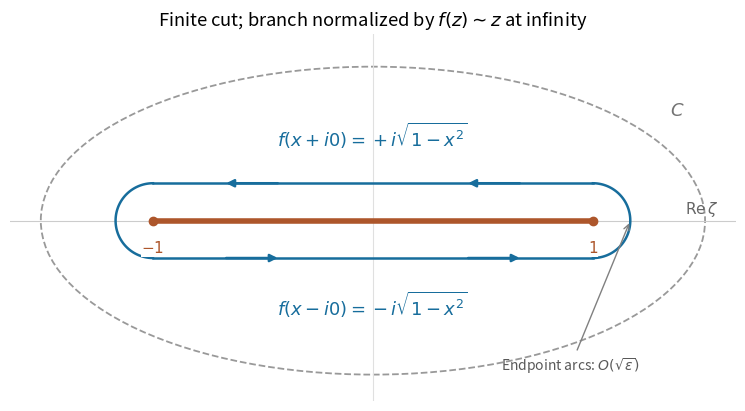

Here is the Python script that generated this plot: (Note: this script raises an exception after producing the figure.)
"""Finite-cut square root and contour orientation; Python 3.14, matplotlib 3.10."""
from pathlib import Path
import matplotlib
matplotlib.use('Agg')
import matplotlib.pyplot as plt
from matplotlib.patches import Ellipse
import numpy as np


def main():
    plt.rcParams.update({'font.size': 11, 'figure.facecolor': 'white', 'axes.facecolor': 'white'})
    fig, ax = plt.subplots(figsize=(8.5, 4.0), dpi=120, layout='constrained')
    ax.axhline(0, color='0.8', lw=.8)
    ax.axvline(0, color='0.88', lw=.8)
    ax.add_patch(Ellipse((0, 0), 3.02, 1.40, fill=False, ls='--', lw=1.3, color='0.6'))
    blue, brown = '#176d9c', '#ad562b'
    eps = .17
    ax.plot([-1, 1], [0, 0], color=brown, lw=4, solid_capstyle='round', label='Branch cut')
    ax.scatter([-1, 1], [0, 0], color=brown, s=36, zorder=5)
    for y in [-eps, eps]:
        ax.plot([-1, 1], [y, y], color=blue, lw=1.8)
    for x, lo, hi in [(1, -np.pi/2, np.pi/2), (-1, np.pi/2, 3*np.pi/2)]:
        t = np.linspace(lo, hi, 100)
        ax.plot(x + eps*np.cos(t), eps*np.sin(t), color=blue, lw=1.8)
    for x in [-.55, .55]:
        ax.annotate('', xy=(x-.13, eps), xytext=(x+.13, eps), arrowprops={'arrowstyle': '-|>', 'color': blue, 'lw': 1.8})
        ax.annotate('', xy=(x+.13, -eps), xytext=(x-.13, -eps), arrowprops={'arrowstyle': '-|>', 'color': blue, 'lw': 1.8})
    ax.text(0, .34, r'$f(x+i0)=+i\sqrt{1-x^2}$', ha='center', color=blue, fontsize=13)
    ax.text(0, -.43, r'$f(x-i0)=-i\sqrt{1-x^2}$', ha='center', color=blue, fontsize=13)
    ax.text(-1, -.085, r'$-1$', ha='center', va='top', color=brown, bbox={'facecolor':'white','edgecolor':'none','pad':.2})
    ax.text(1, -.085, r'$1$', ha='center', va='top', color=brown, bbox={'facecolor':'white','edgecolor':'none','pad':.2})
    ax.text(1.35, .48, r'$C$', color='0.45', fontsize=13)
    ax.annotate(r'Endpoint arcs: $O(\sqrt{\varepsilon})$', xy=(1.17, 0), xytext=(.9, -.68), ha='center', color='0.35', arrowprops={'arrowstyle':'->','color':'0.5'}, fontsize=10)
    ax.text(1.57, .035, r'$\operatorname{Re}\zeta$', ha='right', color='0.4')
    ax.set(xlim=(-1.65, 1.65), ylim=(-.82, .85), xticks=[], yticks=[], title=r'Finite cut; branch normalized by $f(z)\sim z$ at infinity')
    ax.set_aspect('equal')
    for spine in ax.spines.values():
        spine.set_visible(False)
    fig.savefig(Path(__file__).with_suffix('.png').name, facecolor='white', transparent=False)
    plt.close(fig)


if __name__ == '__main__':
    main()
